Image classification data set "Dataset" (BHISHMA108/Smart-Vision-Flipkart-Grid-6.0-Project on GitHub). Class labels (5): fully ripe, overripe, perished, semi ripe, unripe.

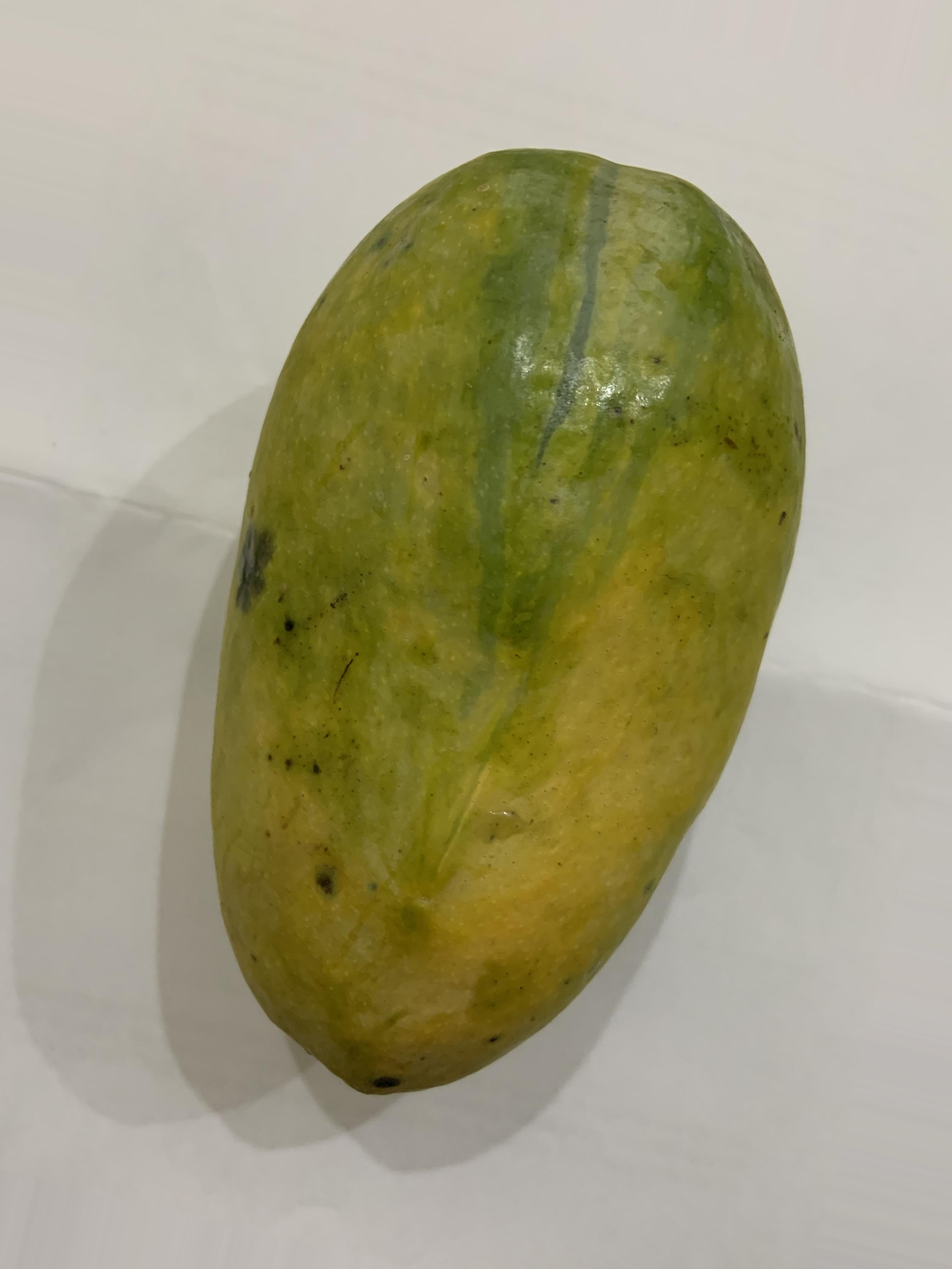
Label: fully ripe

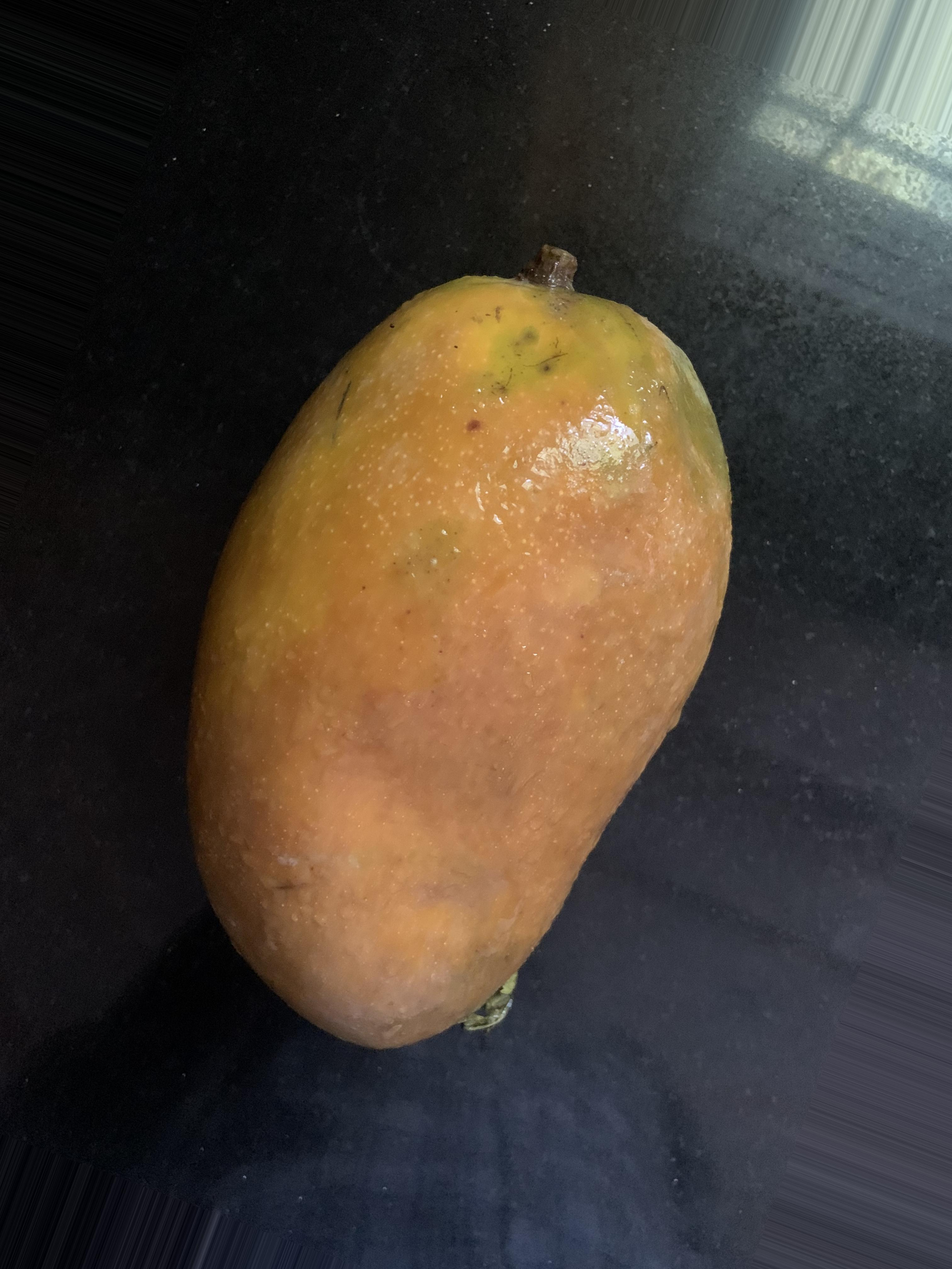
Label: perished

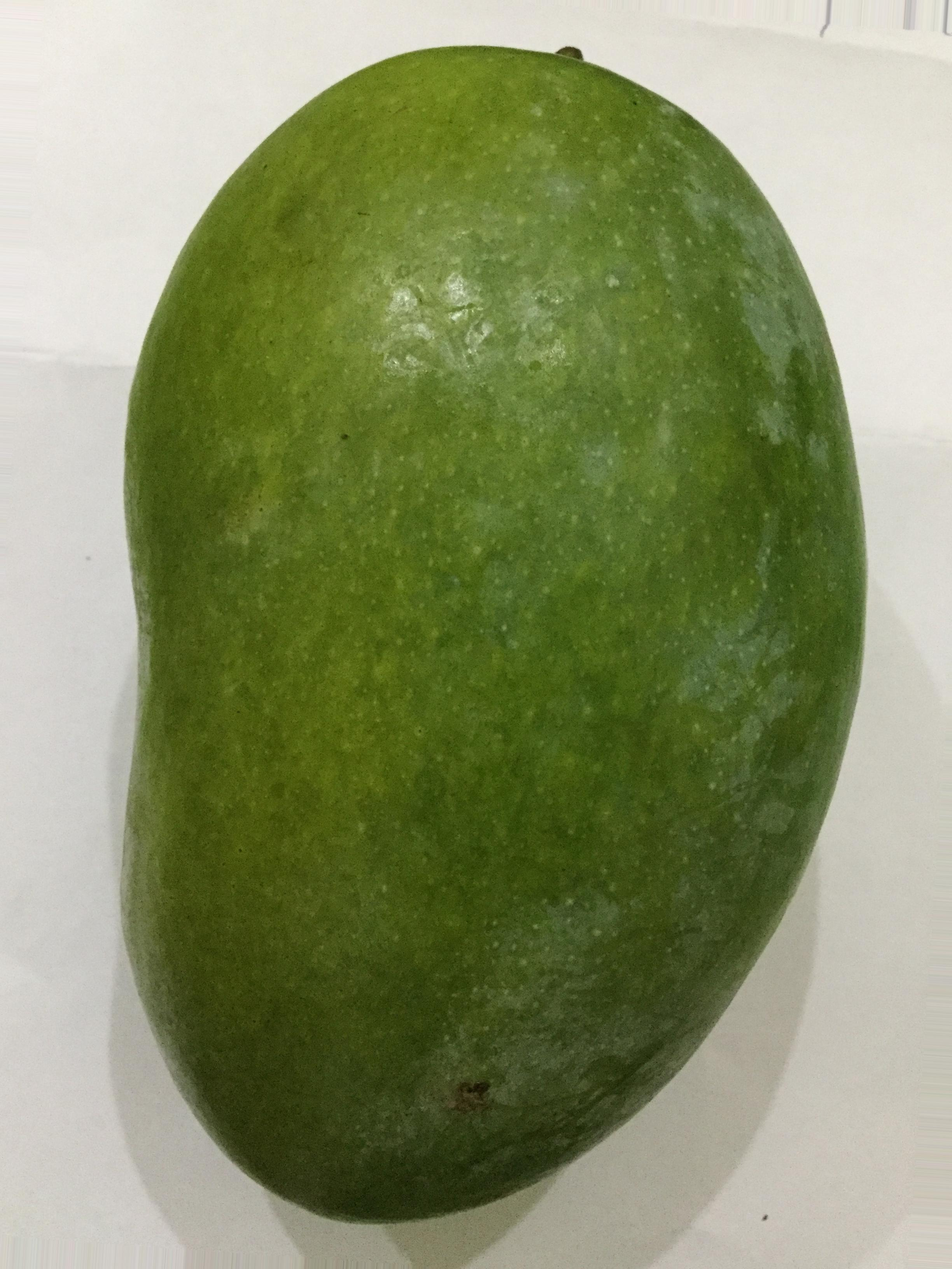
Label: unripe

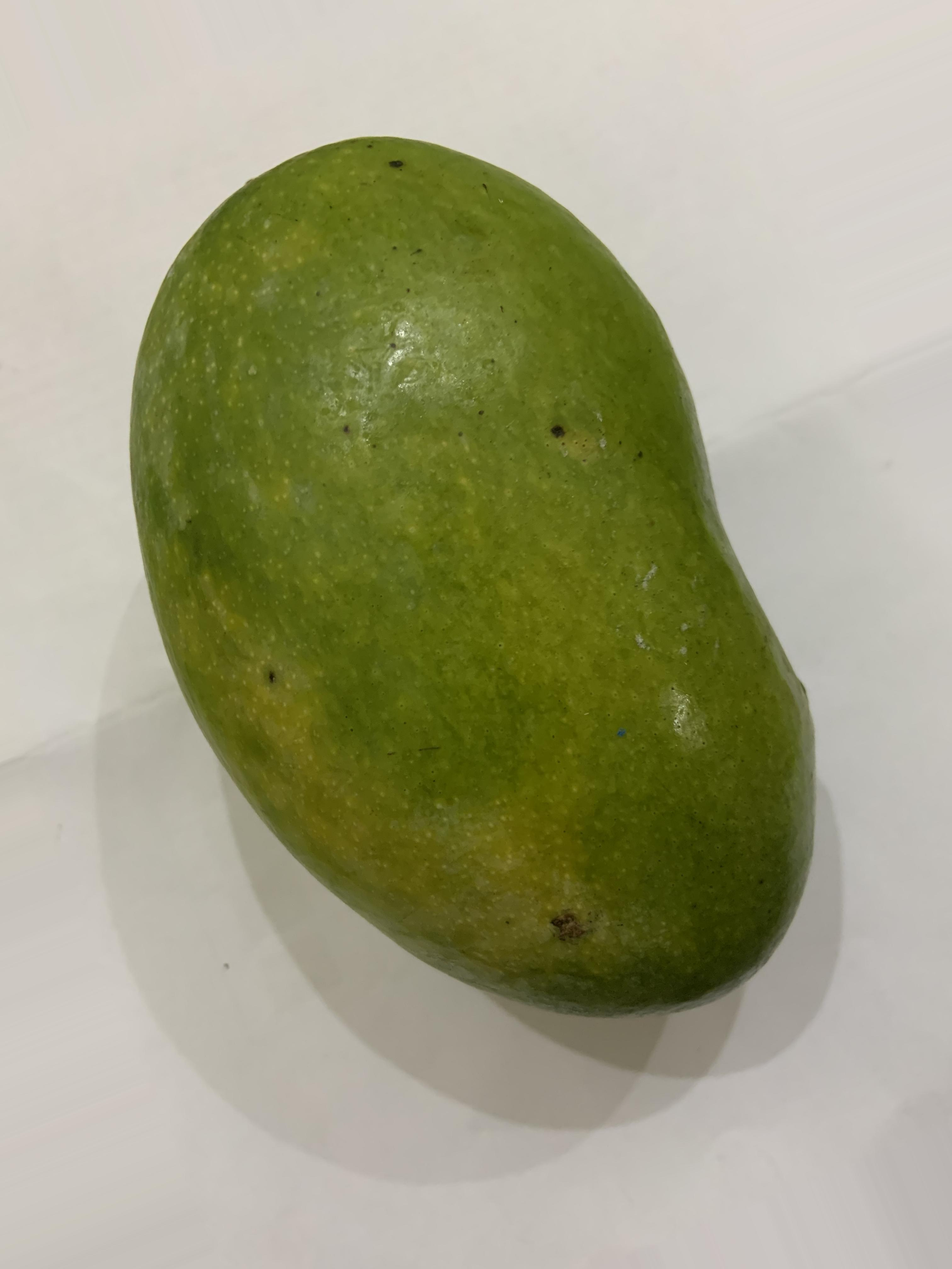
Label: semi ripe

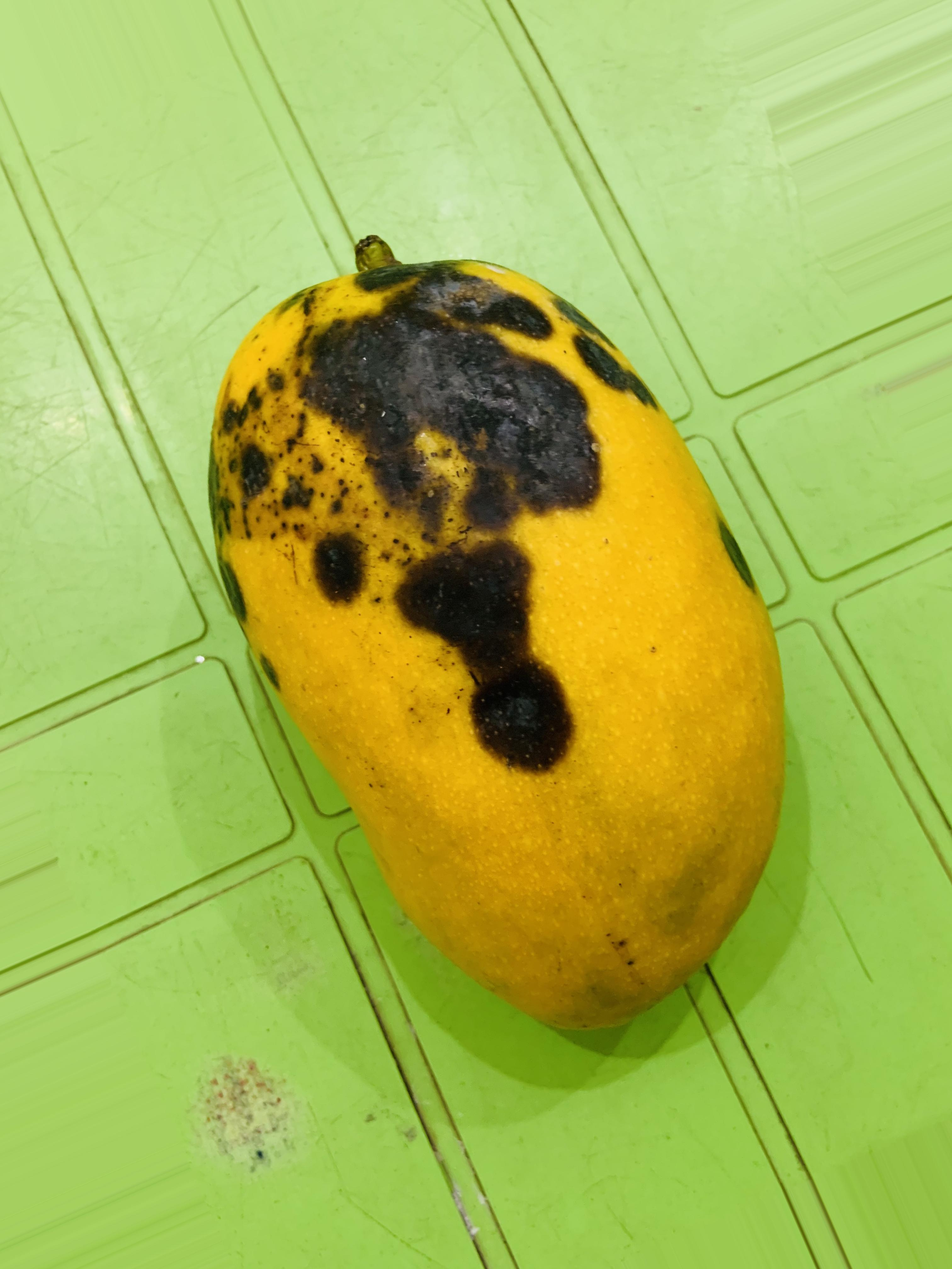
Label: overripe

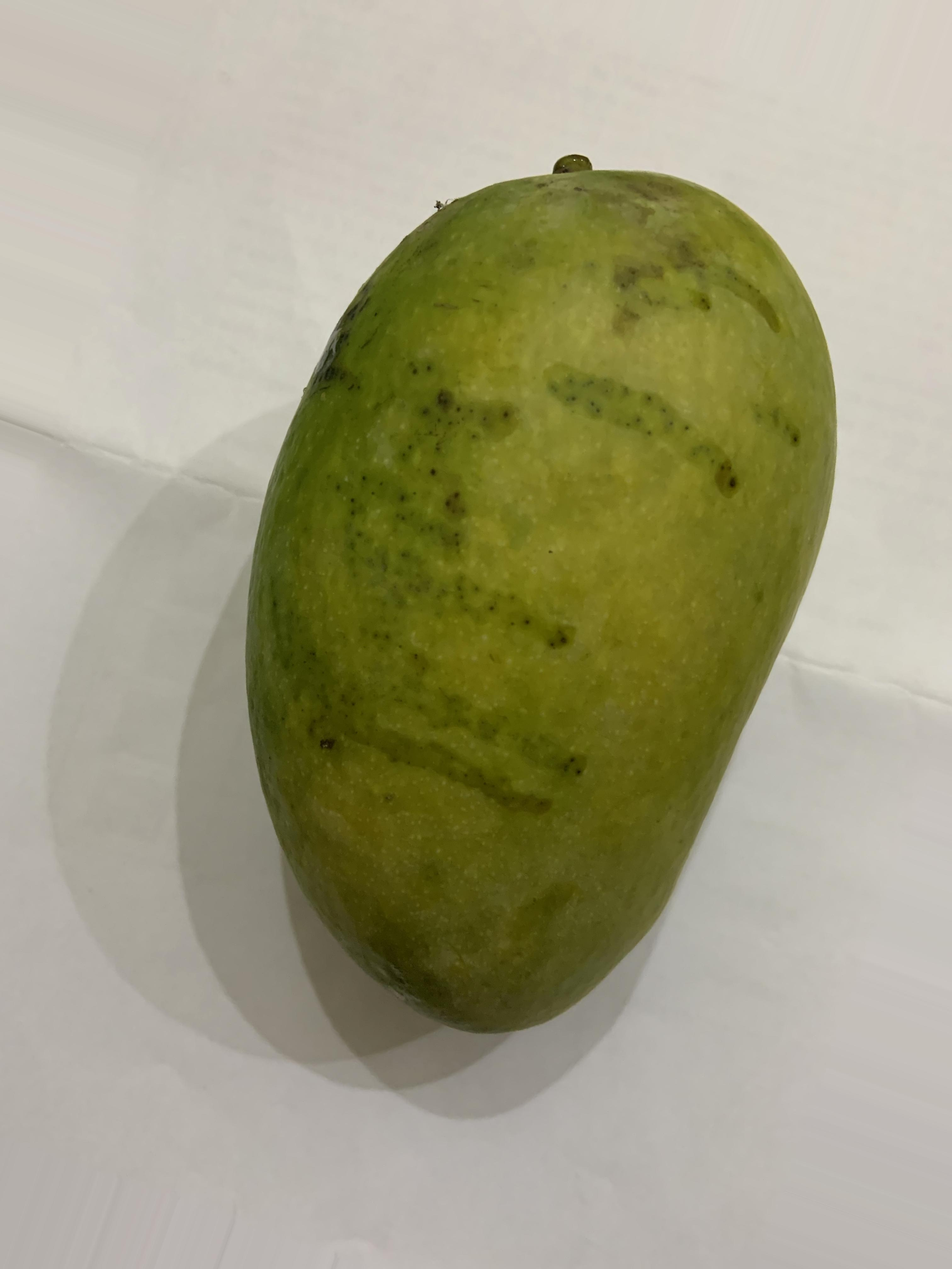
Label: semi ripe
